10-way image classification set "kaifeng-chrysanthemum-visual-classification-model" from GitHub (Remiiil1a/kaifeng-chrysanthemum-visual-classification-model); label vocabulary: 01 huangse pingban, 02 baise guanban, 03 lvse jiban, 04 fense pingban, 05 hongse qiuxing, 06 fuse feiwu, 07 huangse guanban, 08 fense chiban, 09 huangse qiuxing, 10 hongse sheban.

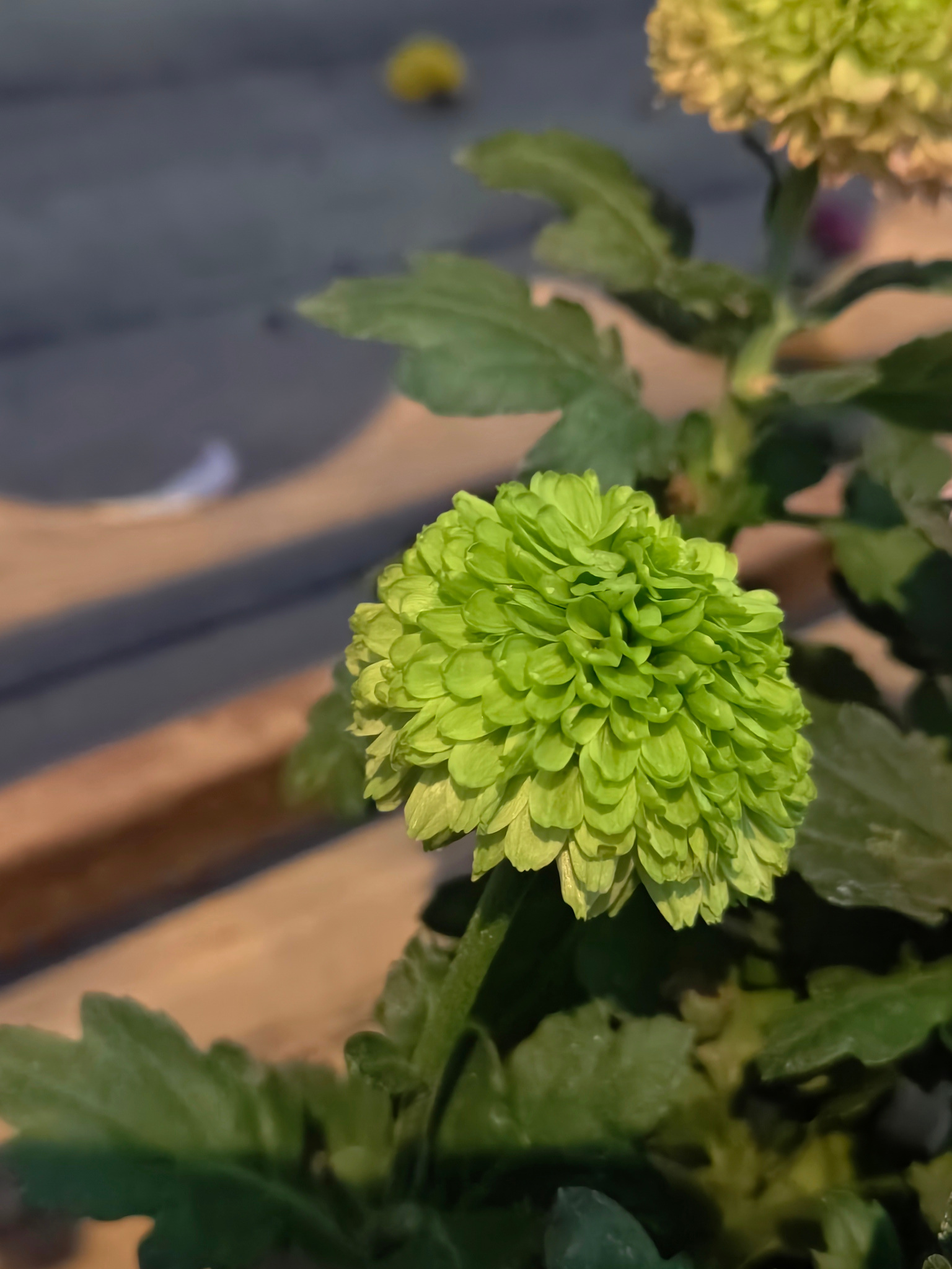
Label: 03 lvse jiban

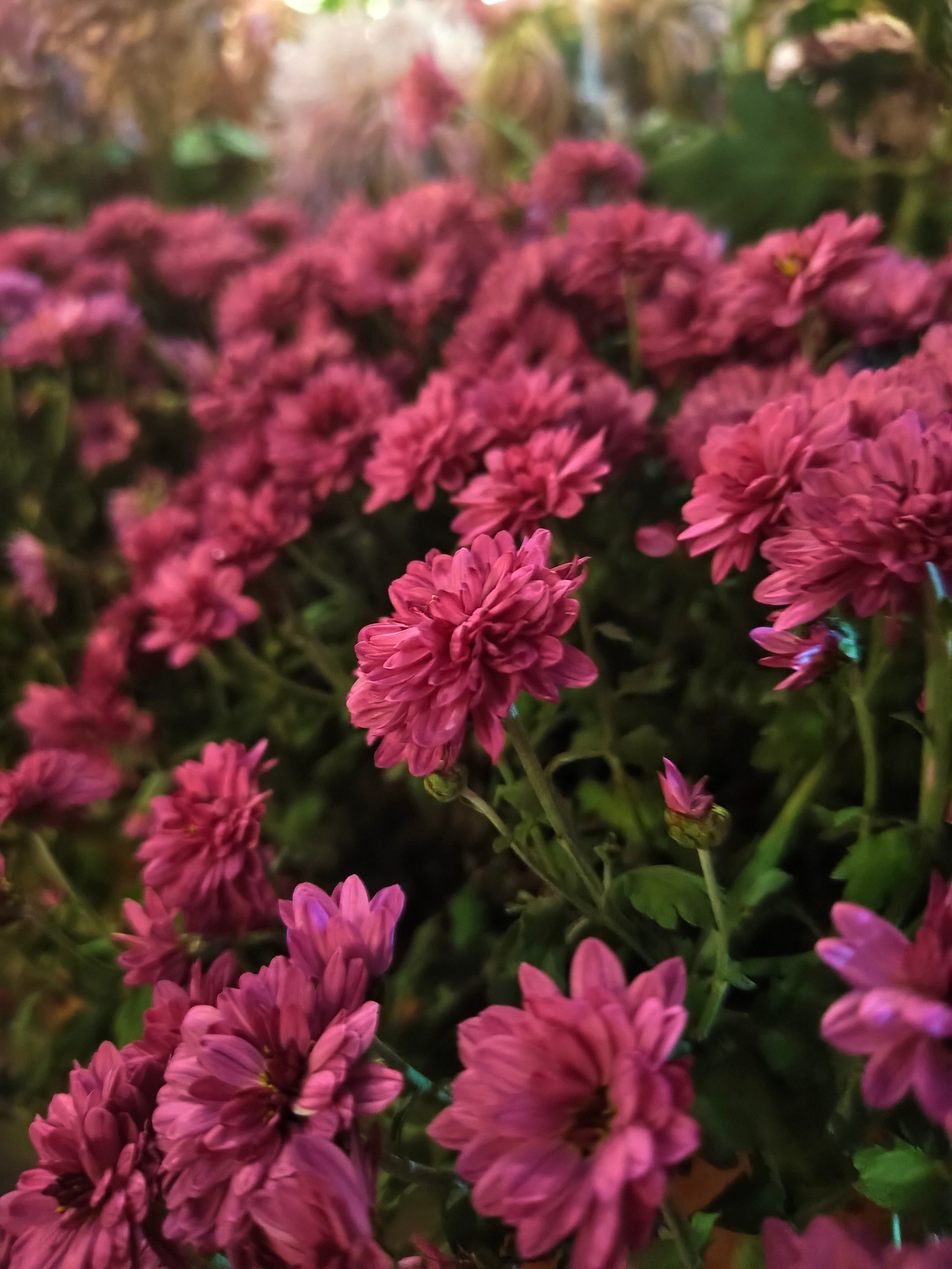
Label: 04 fense pingban

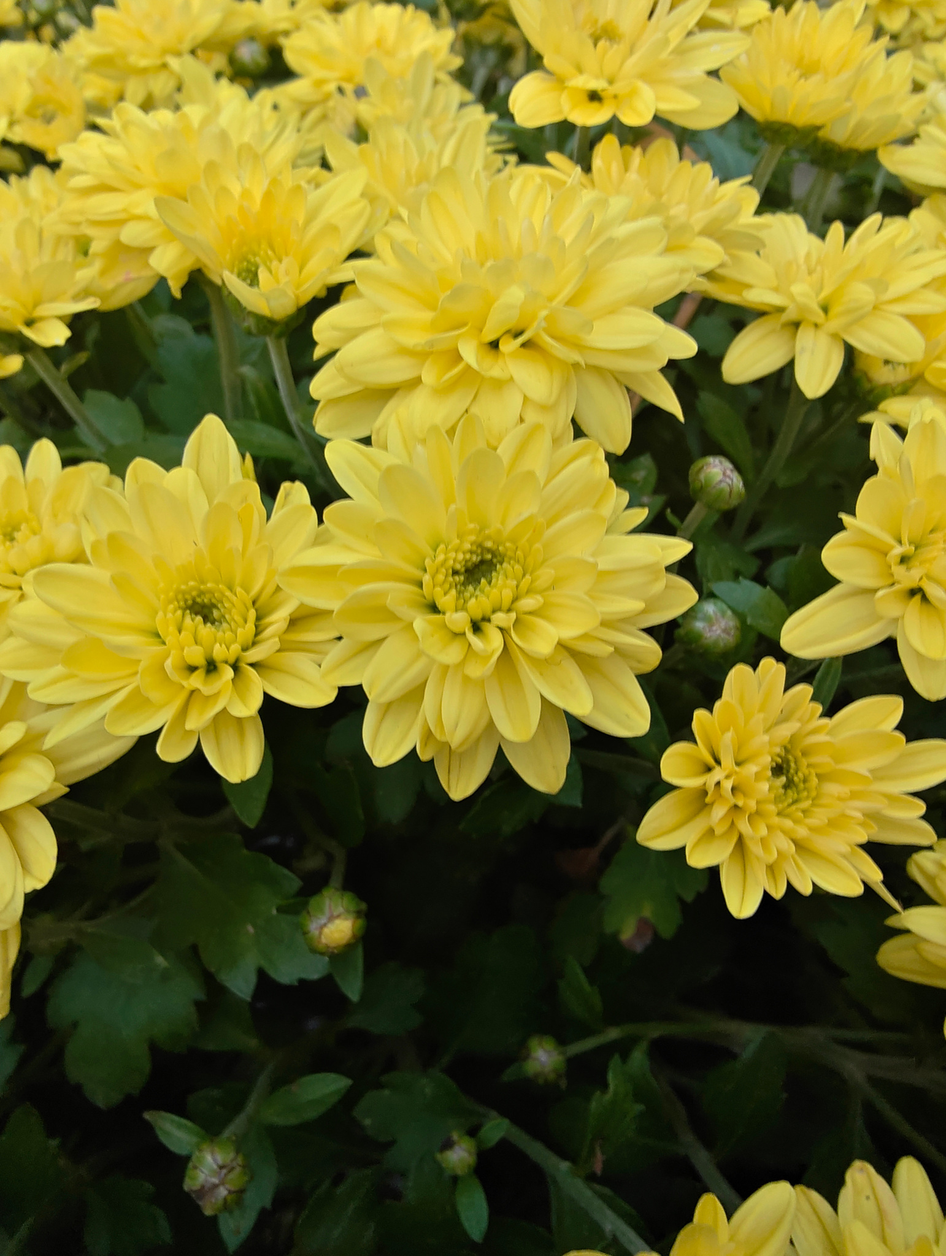
Label: 01 huangse pingban

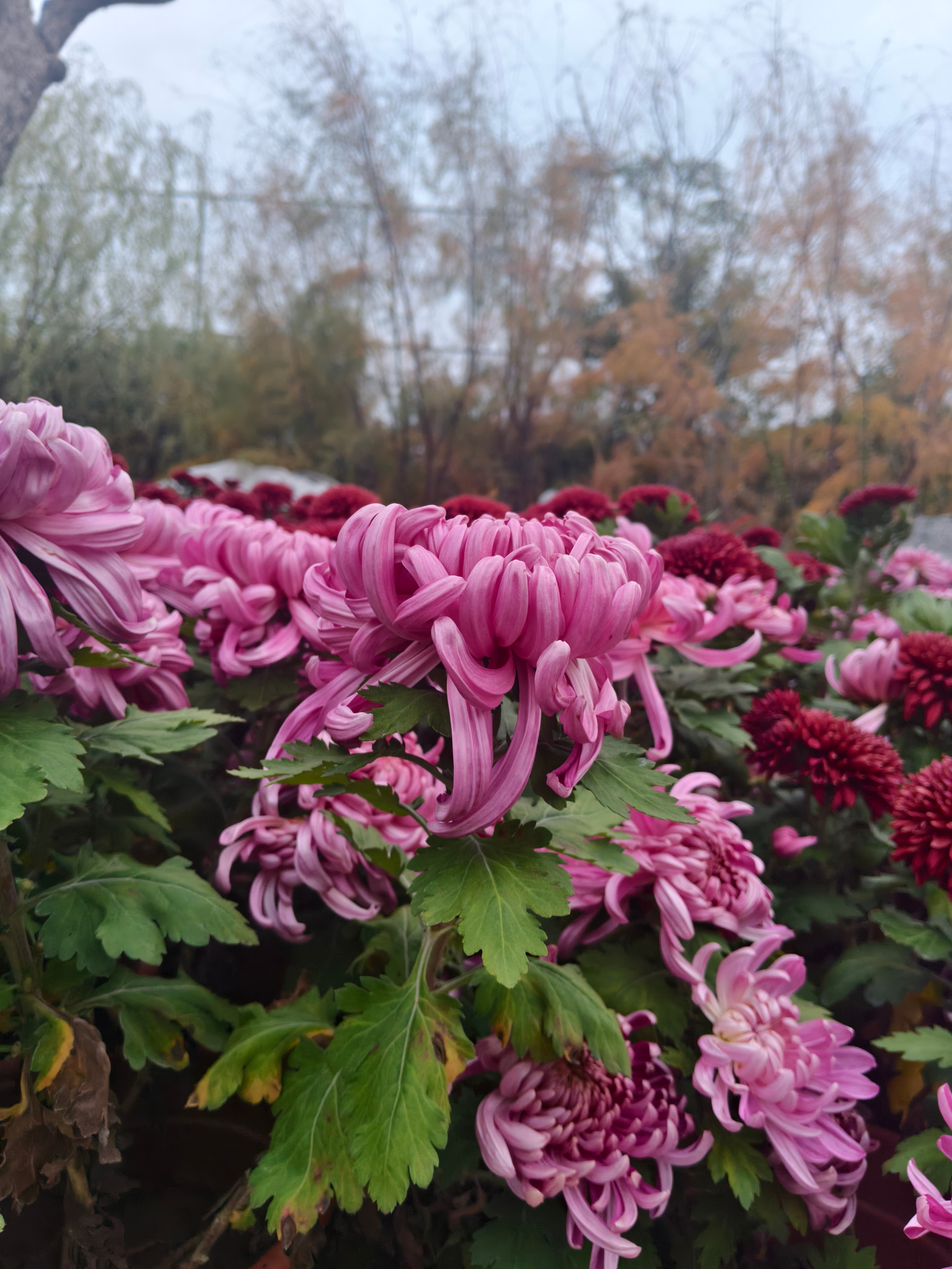
Label: 08 fense chiban

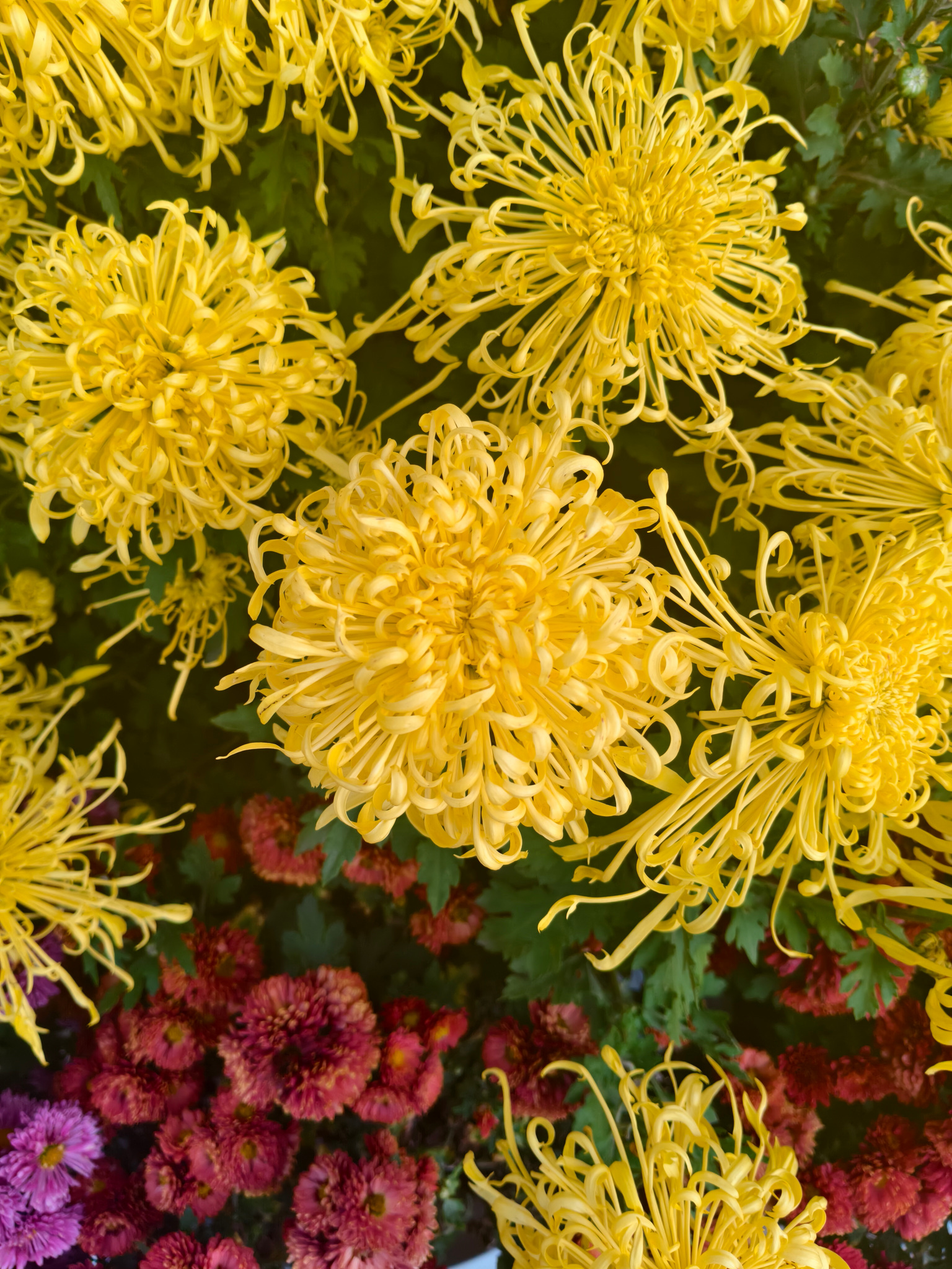
Label: 07 huangse guanban

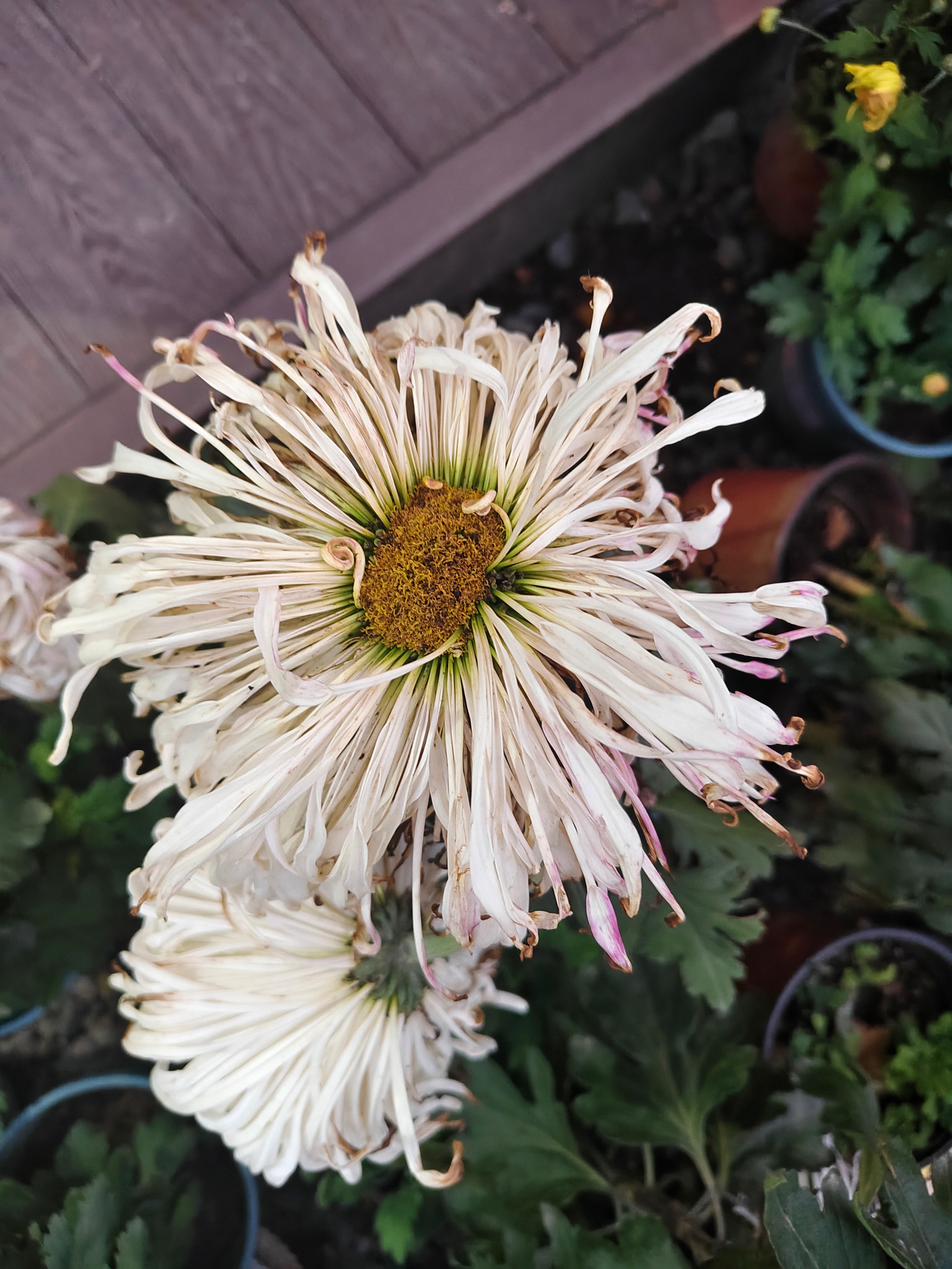
Label: 02 baise guanban
